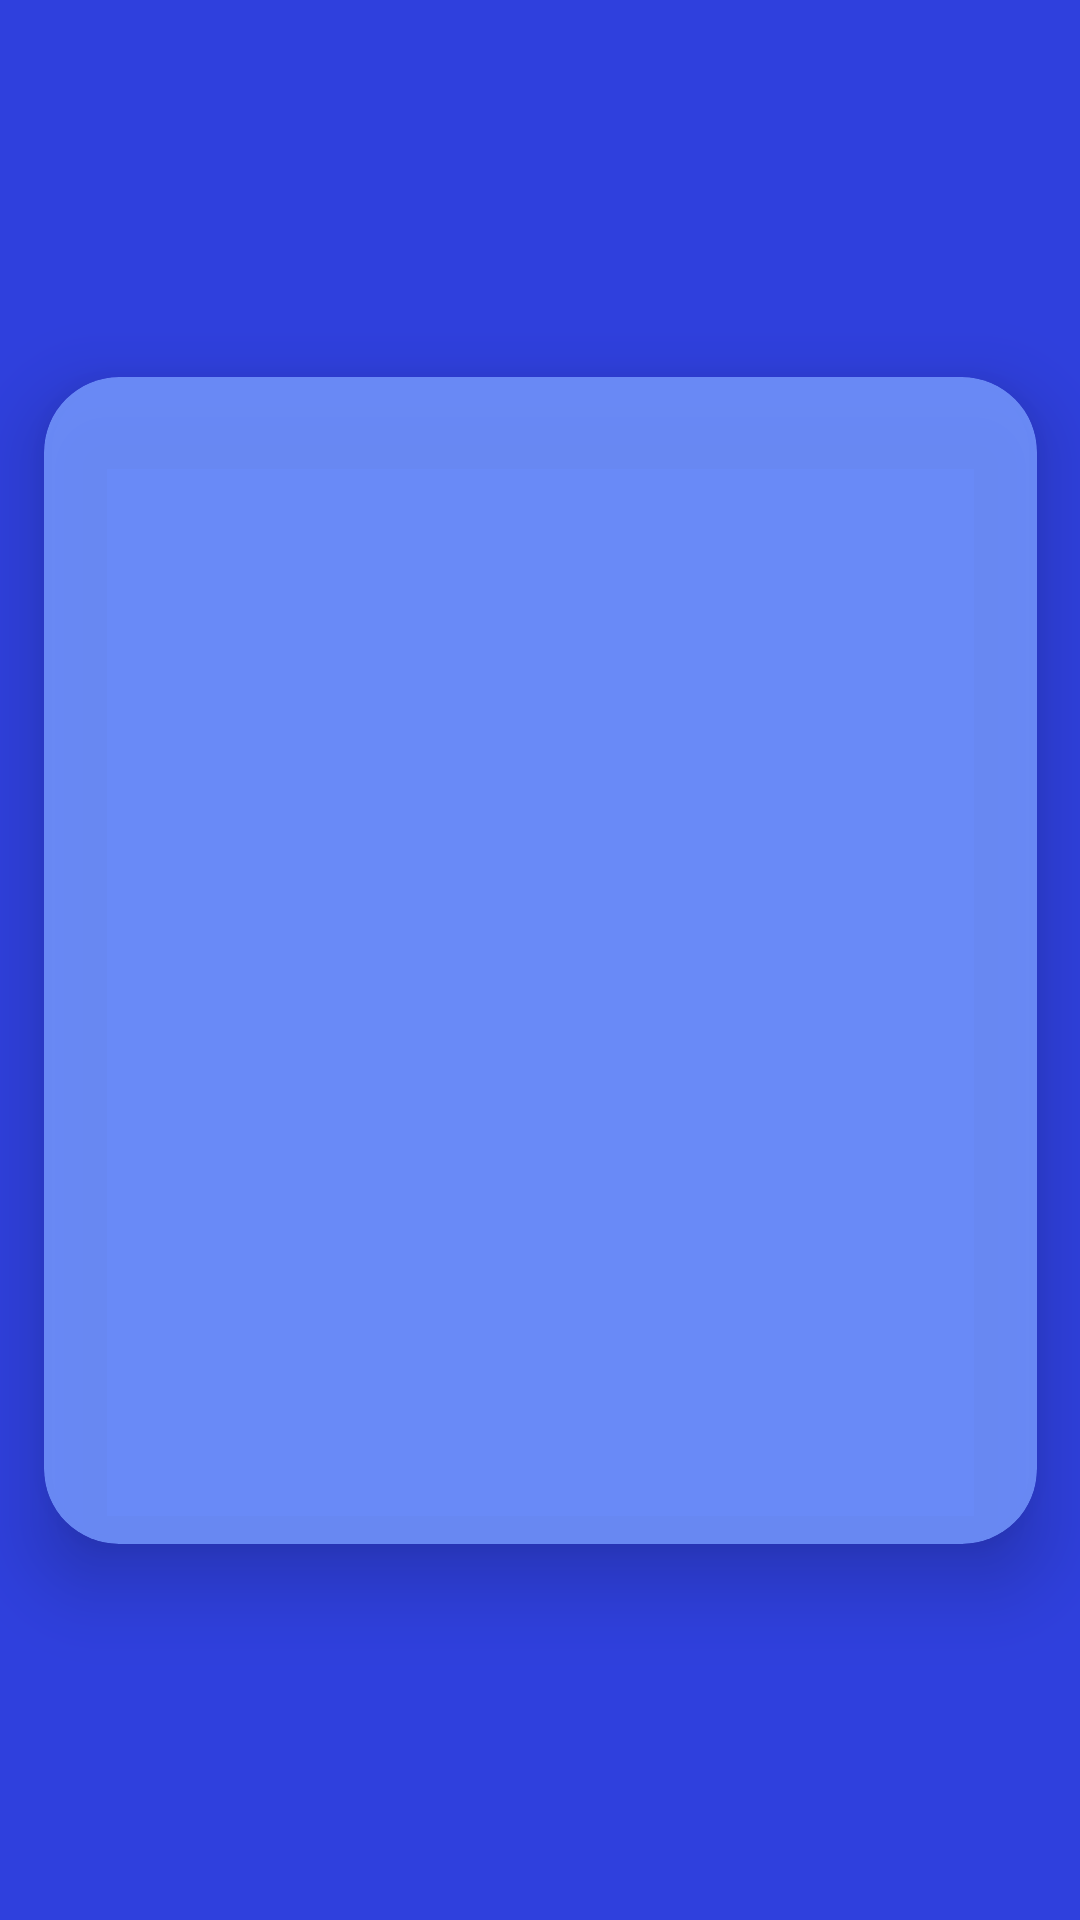

The Android layout XML behind this screen, and the referenced resources:
<!-- AndroidManifest.xml: application theme Theme.Job_Portal_App -->
<!-- res/layout/activity_show_login_details.xml -->
<?xml version="1.0" encoding="utf-8"?>
<layout xmlns:android="http://schemas.android.com/apk/res/android"
    xmlns:app="http://schemas.android.com/apk/res-auto"
    xmlns:tools="http://schemas.android.com/tools">

    <data>

    </data>

    <androidx.constraintlayout.widget.ConstraintLayout
        android:layout_width="match_parent"
        android:layout_height="match_parent"
        android:background="@color/layout_background"
        tools:context=".ShowLoginDetailsActivity">

        <androidx.cardview.widget.CardView
            android:layout_width="331dp"
            android:layout_height="389dp"
            app:cardBackgroundColor="@color/card_background"
            app:cardCornerRadius="25dp"
            app:cardElevation="15dp"
            app:cardMaxElevation="15dp"
            app:layout_constraintBottom_toBottomOf="parent"
            app:layout_constraintEnd_toEndOf="parent"
            app:layout_constraintStart_toStartOf="parent"
            app:layout_constraintTop_toTopOf="parent">

            <androidx.constraintlayout.widget.ConstraintLayout
                android:layout_width="match_parent"
                android:layout_height="match_parent">

                <TextView
                    android:id="@+id/txt_user_mail"
                    android:layout_width="wrap_content"
                    android:layout_height="wrap_content"
                    android:textColor="#EFE9E9"
                    android:textSize="20sp"
                    android:textStyle="bold"
                    app:layout_constraintBottom_toBottomOf="parent"
                    app:layout_constraintEnd_toEndOf="parent"
                    app:layout_constraintHorizontal_bias="0.498"
                    app:layout_constraintStart_toStartOf="parent"
                    app:layout_constraintTop_toTopOf="parent"
                    app:layout_constraintVertical_bias="0.245" />

                <TextView
                    android:id="@+id/txt_pass"
                    android:layout_width="wrap_content"
                    android:layout_height="wrap_content"
                    android:textColor="#EFE9E9"
                    android:textSize="20sp"
                    android:textStyle="bold"
                    app:layout_constraintBottom_toBottomOf="parent"
                    app:layout_constraintEnd_toEndOf="parent"
                    app:layout_constraintHorizontal_bias="0.498"
                    app:layout_constraintStart_toStartOf="parent"
                    app:layout_constraintTop_toTopOf="parent"
                    app:layout_constraintVertical_bias="0.654" />
            </androidx.constraintlayout.widget.ConstraintLayout>
        </androidx.cardview.widget.CardView>
    </androidx.constraintlayout.widget.ConstraintLayout>
</layout>
<!-- resources referenced by this layout -->
<resources>
  <color name="card_background">#DD7395FC</color>
  <color name="layout_background">#E91C2FDA</color>
  <style name="Theme.Job_Portal_App" parent="Theme.MaterialComponents.DayNight.NoActionBar">
          
          <item name="colorPrimary">@color/purple_500</item>
          <item name="colorPrimaryVariant">@color/layout_background</item>
          <item name="colorOnPrimary">@color/white</item>
          
          <item name="colorSecondary">@color/teal_200</item>
          <item name="colorSecondaryVariant">@color/teal_700</item>
          <item name="colorOnSecondary">@color/black</item>
          
          <item name="android:statusBarColor">?attr/colorPrimaryVariant</item>
          
      </style>
  <color name="purple_500">#FF6200EE</color>
  <color name="white">#FFFFFFFF</color>
  <color name="teal_200">#FF03DAC5</color>
  <color name="teal_700">#FF018786</color>
  <color name="black">#FF000000</color>
</resources>
